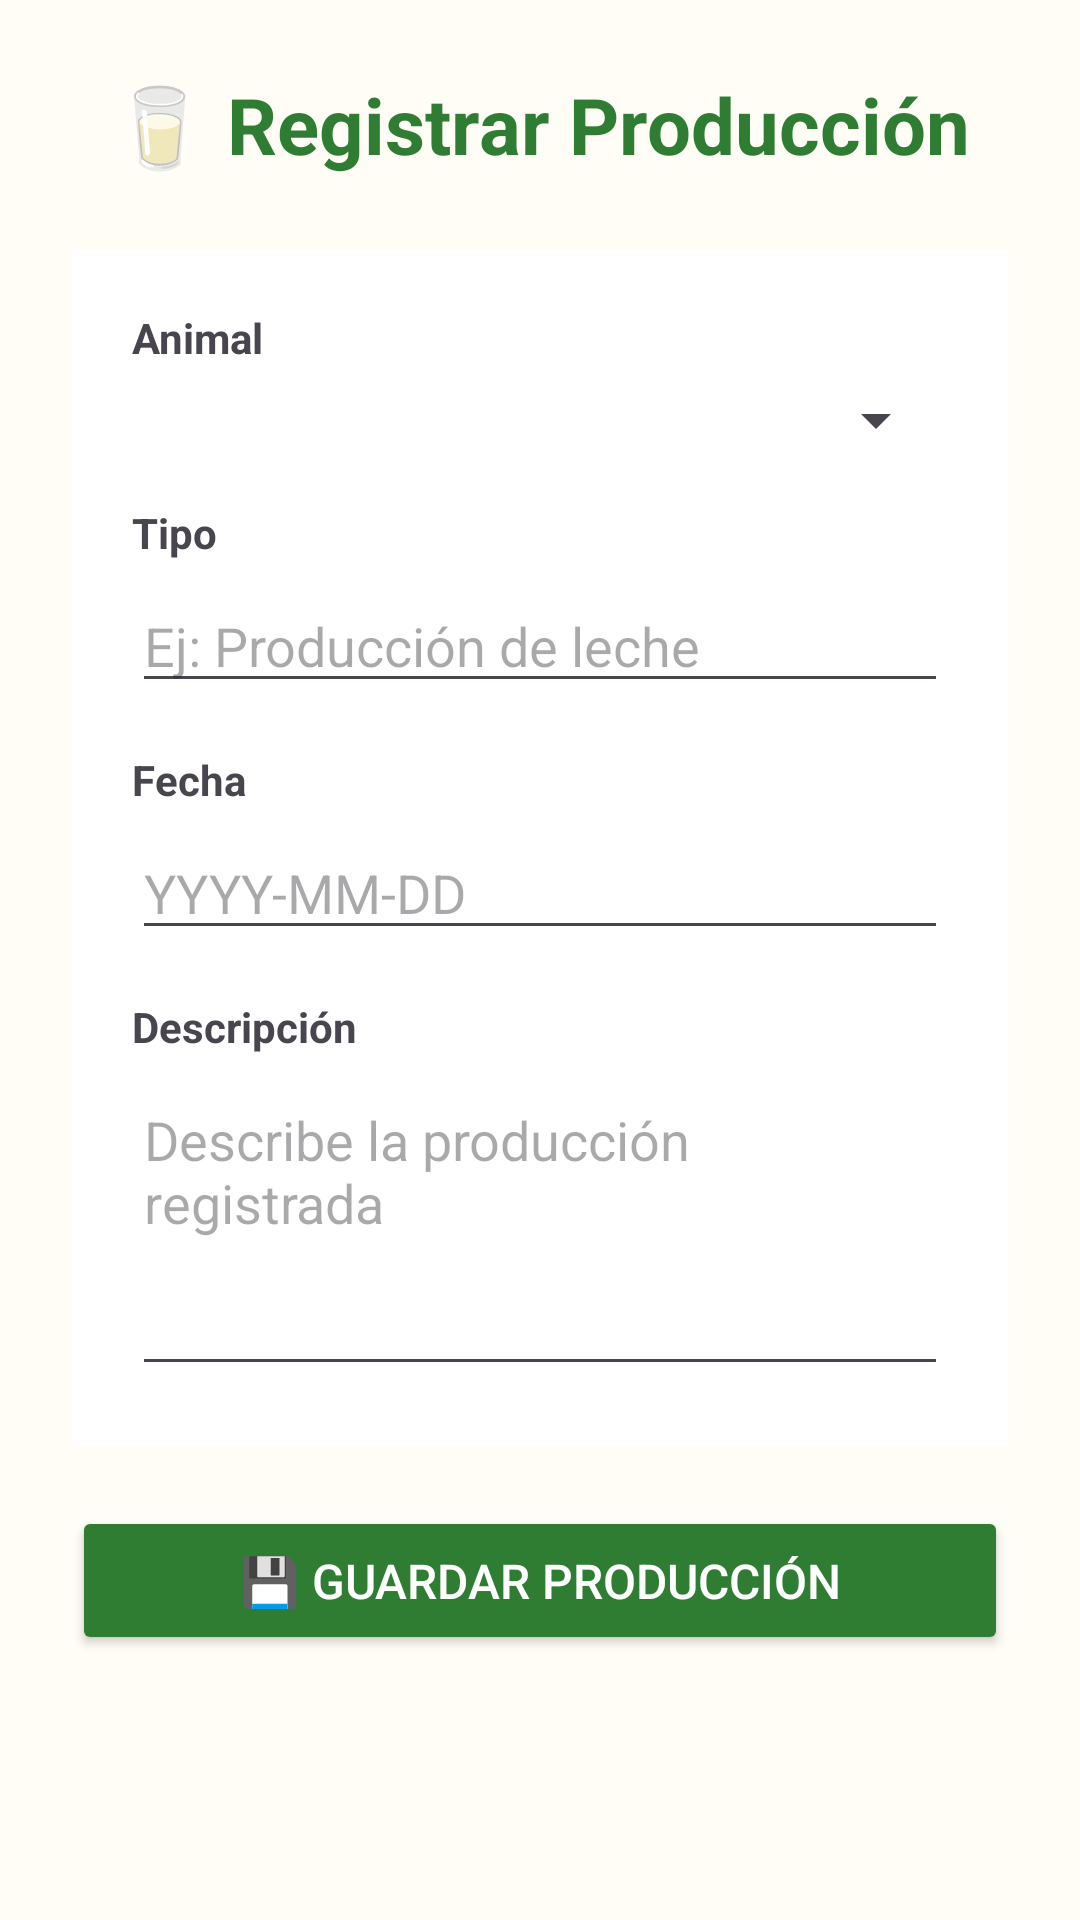

The Android layout XML behind this screen, and the referenced resources:
<!-- AndroidManifest.xml: application theme Theme.CattleManager -->
<!-- res/layout/activity_registrar_produccion.xml -->
<?xml version="1.0" encoding="utf-8"?>
<ScrollView
    xmlns:android="http://schemas.android.com/apk/res/android"
    android:layout_width="match_parent"
    android:layout_height="match_parent"
    android:background="#FFFDF5">

    <LinearLayout
        android:layout_width="match_parent"
        android:layout_height="wrap_content"
        android:orientation="vertical"
        android:padding="24dp">

        <TextView
            android:id="@+id/tvTituloProduccion"
            android:layout_width="match_parent"
            android:layout_height="wrap_content"
            android:text="🥛 Registrar Producción"
            android:textSize="26sp"
            android:textStyle="bold"
            android:textColor="#2E7D32"
            android:gravity="center"
            android:layout_marginBottom="24dp"/>

        <LinearLayout
            android:layout_width="match_parent"
            android:layout_height="wrap_content"
            android:orientation="vertical"
            android:background="#FFFFFF"
            android:padding="20dp"
            android:layout_marginBottom="20dp">

            <TextView
                android:layout_width="match_parent"
                android:layout_height="wrap_content"
                android:text="Animal"
                android:textStyle="bold"
                android:layout_marginBottom="6dp"/>

            <Spinner
                android:id="@+id/spinnerAnimalProduccion"
                android:layout_width="match_parent"
                android:layout_height="wrap_content"
                android:layout_marginBottom="16dp"/>

            <TextView
                android:layout_width="match_parent"
                android:layout_height="wrap_content"
                android:text="Tipo"
                android:textStyle="bold"
                android:layout_marginBottom="6dp"/>

            <EditText
                android:id="@+id/etTipoProduccion"
                android:layout_width="match_parent"
                android:layout_height="wrap_content"
                android:hint="Ej: Producción de leche"
                android:layout_marginBottom="16dp"/>

            <TextView
                android:layout_width="match_parent"
                android:layout_height="wrap_content"
                android:text="Fecha"
                android:textStyle="bold"
                android:layout_marginBottom="6dp"/>

            <EditText
                android:id="@+id/etFechaProduccion"
                android:layout_width="match_parent"
                android:layout_height="wrap_content"
                android:hint="YYYY-MM-DD"
                android:layout_marginBottom="16dp"/>

            <TextView
                android:layout_width="match_parent"
                android:layout_height="wrap_content"
                android:text="Descripción"
                android:textStyle="bold"
                android:layout_marginBottom="6dp"/>

            <EditText
                android:id="@+id/etDescripcionProduccion"
                android:layout_width="match_parent"
                android:layout_height="wrap_content"
                android:hint="Describe la producción registrada"
                android:minLines="4"
                android:gravity="top"/>
        </LinearLayout>

        <Button
            android:id="@+id/btnGuardarProduccion"
            android:layout_width="match_parent"
            android:layout_height="wrap_content"
            android:text="💾 Guardar producción"
            android:backgroundTint="#2E7D32"
            android:textColor="#FFFFFF"
            android:padding="14dp"
            android:textSize="16sp"/>
    </LinearLayout>
</ScrollView>
<!-- resources referenced by this layout -->
<resources>
  <style name="Theme.CattleManager" parent="Base.Theme.CattleManager" />
  <style name="Base.Theme.CattleManager" parent="Theme.Material3.DayNight.NoActionBar">
          
          
      </style>
</resources>
